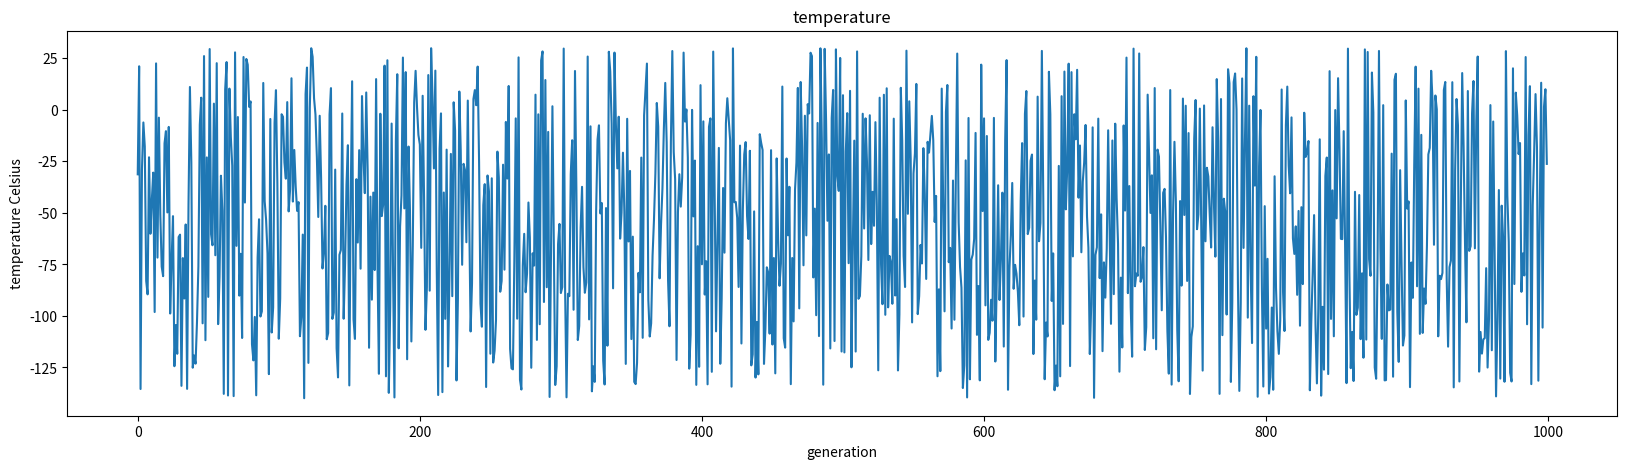
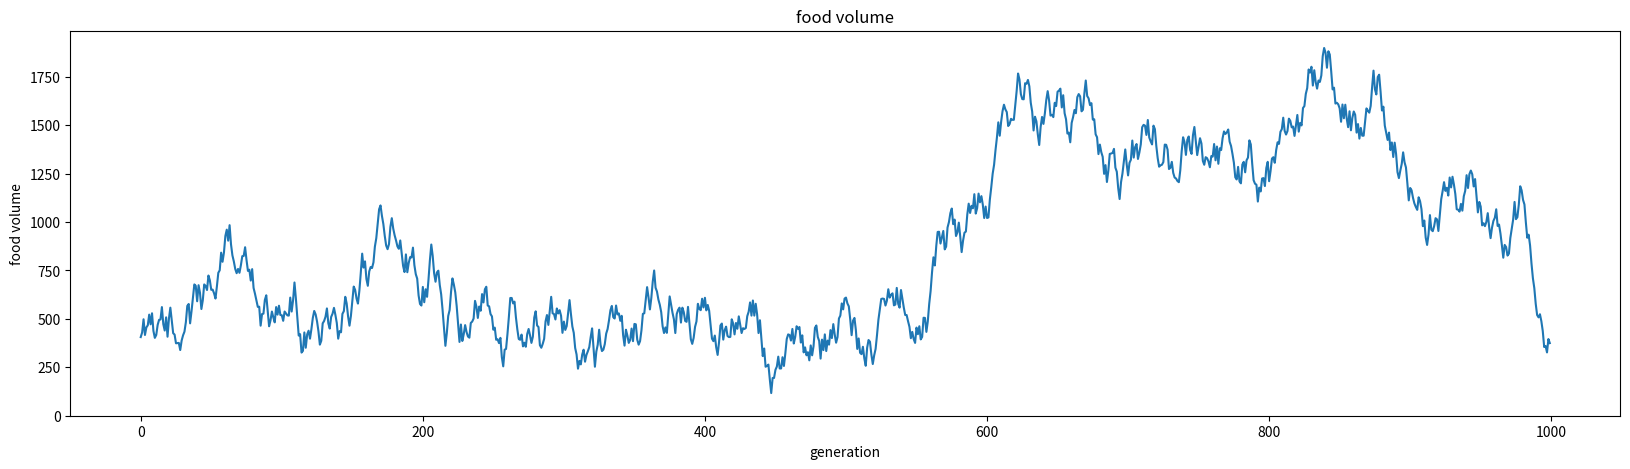
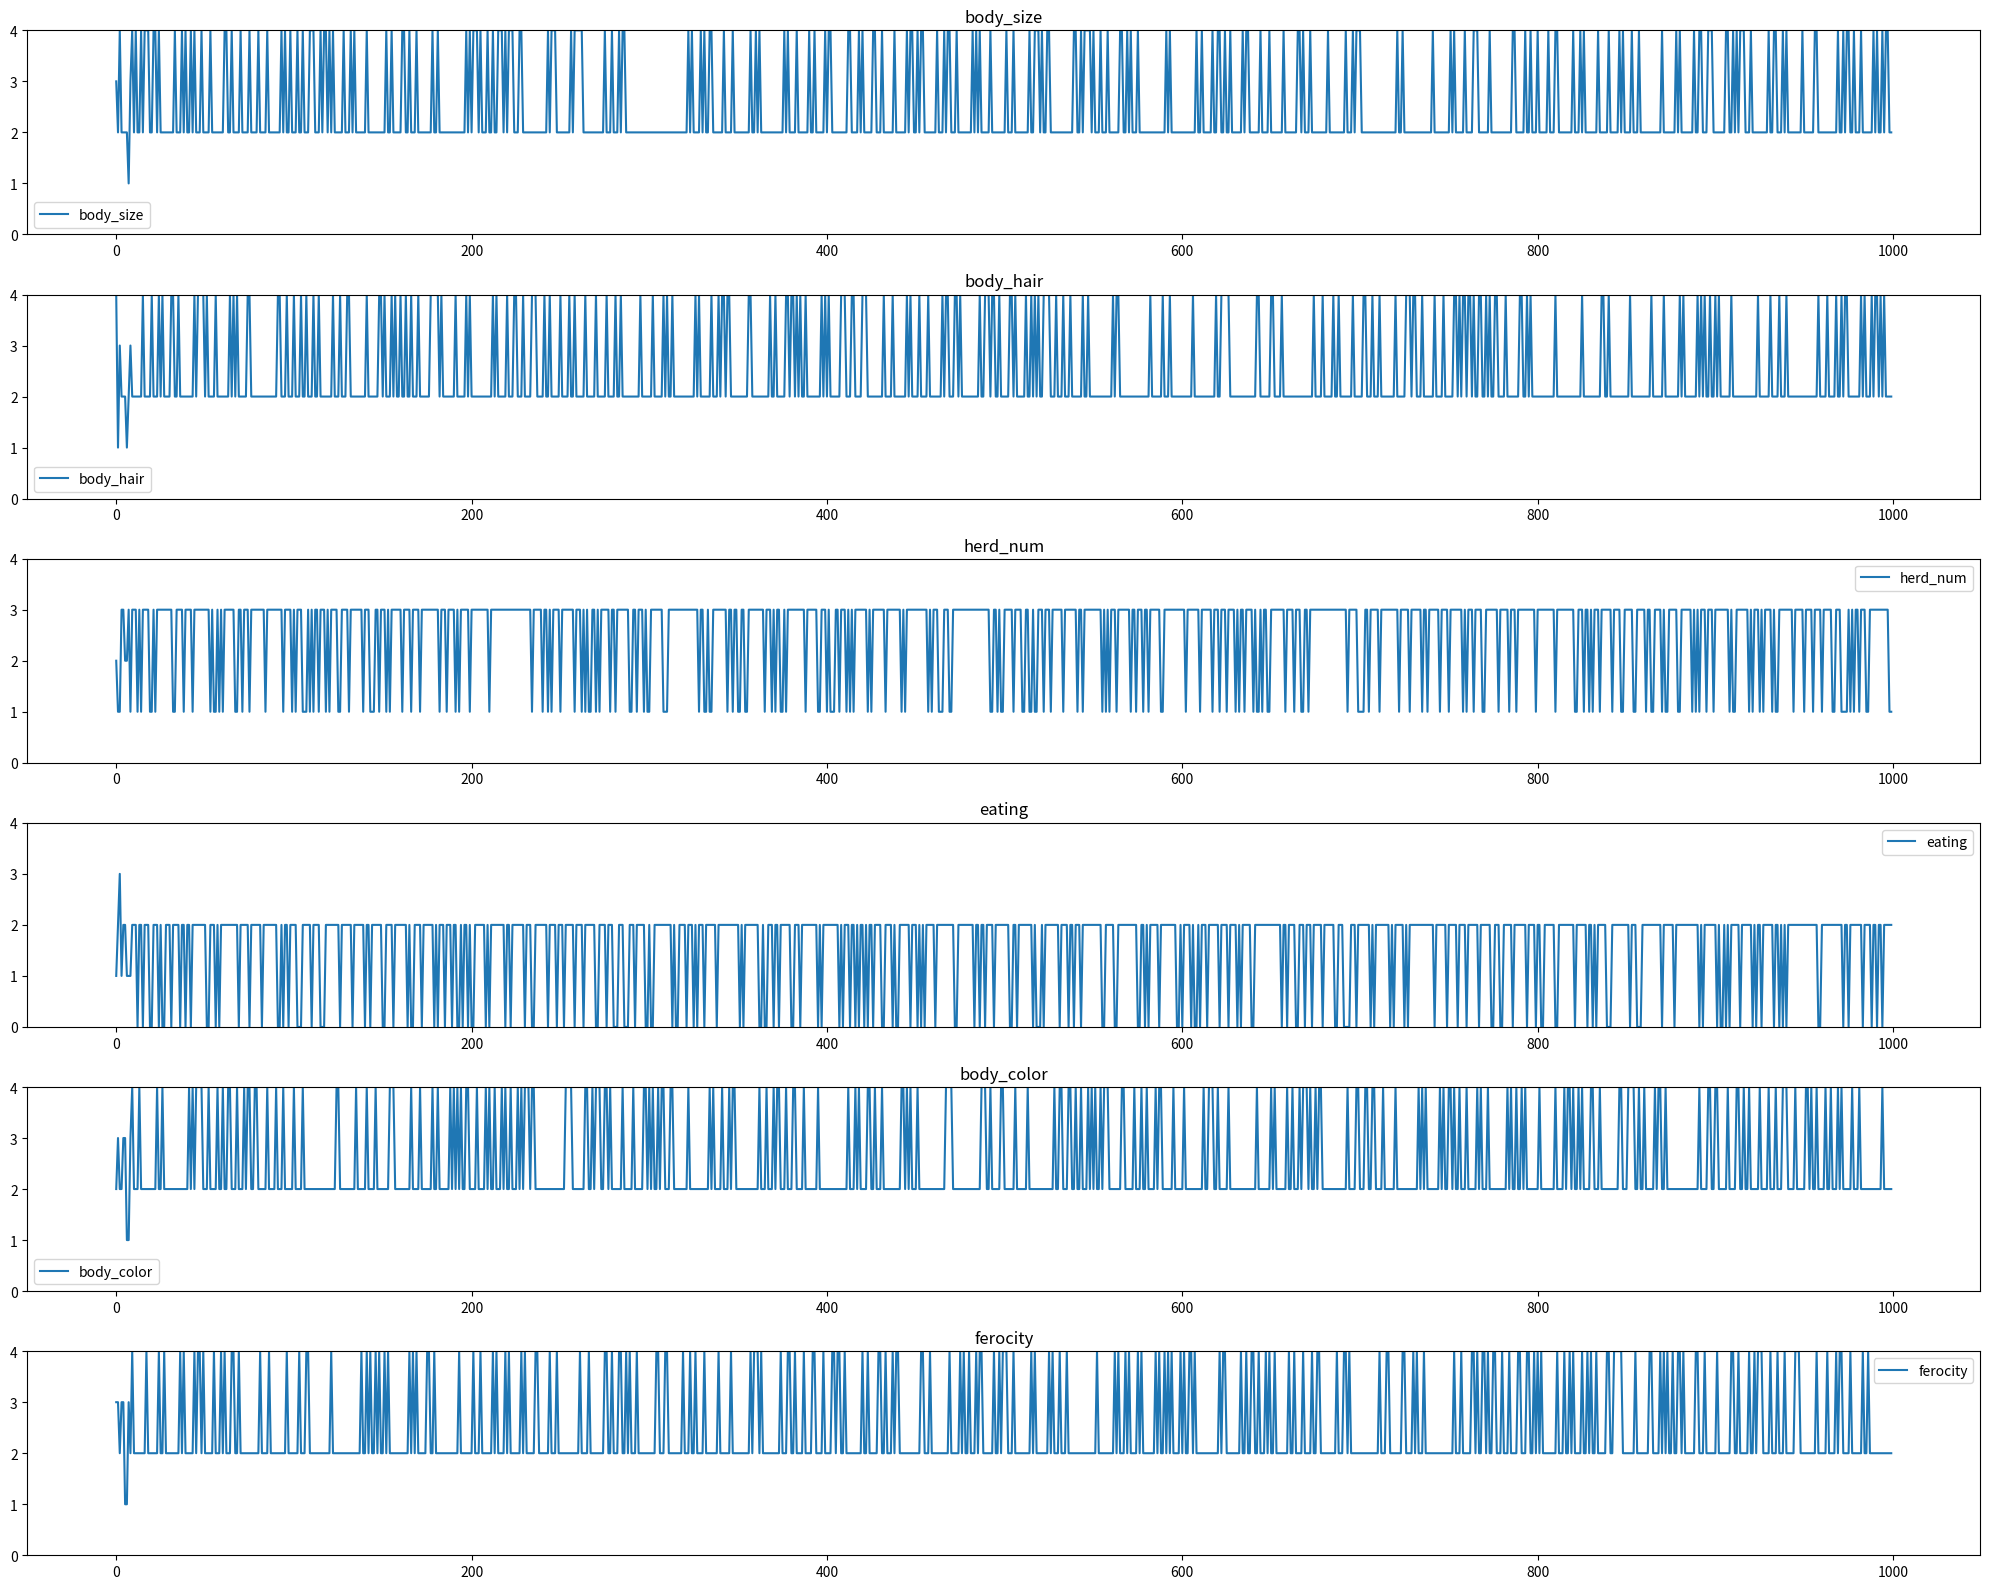

These charts were generated, in order, by the following Python code:
# -*- coding: utf-8 -*-
"""simulation.ipynb

Automatically generated by Colaboratory.

Original file is located at
    https://colab.research.google.com/<link-removed>

- [遺伝アルゴリズム 参考記事](https://mori-memo.hateblo.jp/entry/2022/06/16/232644#%E5%88%9D%E6%9C%9F%E4%B8%96%E4%BB%A3%E3%81%AE%E4%BD%9C%E6%88%90)
- [バックアップ](https://colab.research.google.com/<link-removed>)
- [【NASAより】火星の気温](https://mars.nasa.gov/files/mep/facts/Temperature-Mars-Facts.jpg)
"""

import numpy as np
import matplotlib.pyplot as plt
import random
from typing import Tuple, Dict, List

"""### HACK
1. (済) 画像生成実行colab で下記のシミュレーションを実行できるよう修正
2. (済) 画像生成ワードを3つから6つに戻す
3. (済) 各パラメーターのスコアの推移を表示 
4. スコアがintデータから途中でfloat型になってしまう -> スコアは修正済み、遺伝子の中の数が変
5. パラメーター調整 -> 気温や餌の量のしきい値、共同体の規模や世代数など
"""

class Individual:
    '''各個体のクラス
        args: 個体の持つ遺伝子情報(np.array)'''
    def __init__(self, genom_size):
        self.body_hair = np.random.randint(0, 2, genom_size).tolist()
        self.body_size = np.random.randint(0, 2, genom_size).tolist()
        self.herd_num = np.random.randint(0, 2, genom_size).tolist()
        self.eating = np.random.randint(0, 2, genom_size).tolist()
        self.body_color = np.random.randint(0, 2, genom_size).tolist()
        self.ferocity = np.random.randint(0, 2, genom_size).tolist()

        self.all_genoms = {
            "body_hair": self.body_hair,
            "body_size": self.body_size,
            "herd_num": self.herd_num,
            "eating": self.eating,
            "body_color": self.body_color,
            "ferocity": self.ferocity,
        }
        self.fitness = {
            "body_hair": 0,
            "body_size": 0,
            "herd_num": 0,
            "eating": 0,
            "body_color": 0,
            "ferocity": 0,
        }  # 個体の適応度(set_fitness関数で設定)
        self.set_fitness()
        self.set_all_genoms()

    def set_fitness(self):
        '''個体に対する目的関数(OneMax)の値をself.fitnessに代入'''
        self.fitness = {key: sum(value) for key, value in self.all_genoms.items()}

    def get_fitness(self):
        '''self.fitnessを出力'''
        return self.fitness

    def set_all_genoms(self):
        '''self.all_parameterの中身をself.body_hair以下に代入する'''
        self.body_hair = self.all_genoms["body_hair"]
        self.body_size = self.all_genoms["body_size"]
        self.herd_num = self.all_genoms["herd_num"]
        self.eating = self.all_genoms["eating"]
        self.body_color = self.all_genoms["body_color"]
        self.ferocity = self.all_genoms["ferocity"]

    def mutate(self):
        '''遺伝子の突然変異'''
        for i, (parameter, genom) in enumerate(self.all_genoms.items()):

            tmp = genom.copy()
            i = np.random.randint(0, len(genom) - 1)
            tmp[i] = float(not genom[i])
            self.all_genoms[parameter] = tmp

        self.set_all_genoms()
        self.set_fitness()

def random_temperature() -> float:
    """
        火星の気温20℃〜-140℃の範囲でrandomにfloat値を返す

        args
            times (int): 試行回数
        return
            float: ランダムに作成した 火星の気温
    """

    temperature = random.uniform(-140, 30)

    return temperature

def random_food_volume(food_volume):
    """
        餌の量

        args
            times (int): 試行回数
        return
            float: ランダムに作成した 火星の気温
    """
    
    food_volume += random.randint(-100, 100)
    if food_volume < 0:
        food_volume = 0
    
    return food_volume

def create_generation(POPURATIONS, GENOMS_SIZE):
    '''初期世代の作成
        return: 個体クラスのリスト'''
    generation = {}
    for i in range(POPURATIONS):
        individual = Individual(GENOMS_SIZE)
        generation[individual] = 0
    return generation

def select_tournament(generation_: List[Tuple[Individual, int]]) -> List[Tuple[Individual, int]]:

    """
        選択の関数(トーナメント方式)。すべてのgenerationから3つ選び、強い(scoreが最も高い)genomを１つ選ぶ。これをgenerationのサイズだけ繰り返す

        args
            generation List[Tuple[Individual, int]]: Individual で作成したゲノム情報 [["body_hair"], ["body_size"], ["herd_num"]] , 評価score
        return
            List[Tuple[Individual, int]] : トーナメント戦で生き残ったゲノム1つ
    """

    selected_gemems = []

    for i in range(len(generation)):

        # 最もスコアのよいgeneration を採用
        tournament = random.sample(generation_, TOUNAMENT_NUM)
        max_genom = max(tournament, key=lambda x: x[1])

        selected_gemems.append(max_genom)

    return selected_gemems

def cross_two_point_copy(child1, child2):
    '''二点交叉'''

    new_child1 = {}
    new_child2 = {}

    for parameter_genom_1, parameter_genom_2 in zip(child1[0].all_genoms.items(), child2[0].all_genoms.items()):

        size = len(parameter_genom_1[1])

        tmp_child_parameter1 = parameter_genom_1[0]
        tmp_child_parameter2 = parameter_genom_2[0]

        tmp_child_genom1 = parameter_genom_1[1].copy()
        tmp_child_genom2 = parameter_genom_2[1].copy()

        cxpoint1 = np.random.randint(1, size)
        cxpoint2 = np.random.randint(1, size - 1)

        if cxpoint2 >= cxpoint1:
            cxpoint2 += 1
        else:
            cxpoint1, cxpoint2 = cxpoint2, cxpoint1

        tmp_child_genom1[cxpoint1:cxpoint2], tmp_child_genom2[cxpoint1:cxpoint2] = tmp_child_genom2[cxpoint1:cxpoint2].copy(), tmp_child_genom1[cxpoint1:cxpoint2].copy()

        child1[0].all_genoms[tmp_child_parameter1] = tmp_child_genom1
        child2[0].all_genoms[tmp_child_parameter2] = tmp_child_genom2

        child1[0].set_all_genoms()
        child1[0].set_fitness()
        child2[0].set_all_genoms()
        child2[0].set_fitness()

    return child1, child2

def crossover(selected):
    '''交叉の関数'''
    children = []
    if POPURATIONS % 2:
        selected.append(selected[0])
    for child1, child2 in zip(selected[::2], selected[1::2]):
        if np.random.rand() < CROSSOVER_PB:
            child1, child2 = cross_two_point_copy(child1, child2)
        children.append(child1)
        children.append(child2)
    children = children[:POPURATIONS]
    return children

def mutate(children):
    for child in children:
        if np.random.rand() < MUTATION_PB:
            child.mutate()
    return children

def mutate(children):

    tmp_children = []

    for child in children:
        individual, score = child[0], child[1]
        individual.mutate()

        tmp_children.append((individual, score))

    return tmp_children

def reset_generation_score(generation_):

    for i, (individual, score) in enumerate(generation_):
        generation_[i] = (individual, 0)

    return generation_

def scoring(generation_, temperature, food_volume):

    generation_ = reset_generation_score(generation_)

    # scoring を実施
    for i, (individual, score) in enumerate(generation_):

        # 各パラメーターの特性値を探索
        for parameter, fitness in individual.get_fitness().items():

            # 気温が高い 
            if temperature > THREASHOLD_TEMPRETURE:
                if parameter == "body_hair": # body_hair が小さいほうが有利、大きいほうが不利
                    score += MAX_NUM - fitness
                elif parameter == "body_size": # body_size が小さいほうが有利、大きいほうが不利
                    score += MAX_NUM - fitness
                elif parameter == "body_color": # body_color が暗い方が有利、明るいほうが不利
                    score += fitness
            
            # 気温が低い
            else:
                if parameter == "body_hair": # body_hair が大きいほうが有利、小さいほうが不利
                    score += fitness
                elif parameter == "body_size": # body_size が大きいほうが有利、小さいほうが不利
                    score += fitness
                elif parameter == "body_color": # body_color が明るい方が有利、暗いほうが不利
                    score += MAX_NUM - fitness

            # エサが多い
            if food_volume > THREASHOLD_FOOD_VOLUME:
                if parameter == "body_size": # body_size が大きいほうが有利、小さいほうが不利
                    score += fitness
                elif parameter == "herd_num": # herd_num が大きいほうが有利、小さいほうが不利
                    score += fitness
                elif parameter == "eating": # eating が大きい(肉食)ほうが有利、小さい(草食)ほうが不利
                    score += fitness

            # エサが少ない
            else:
                if parameter == "body_size": # body_size が小さいほうが有利、大きいほうが不利
                    score += MAX_NUM - fitness
                elif parameter == "herd_num": # herd_num が小さいほうが有利、大きいほうが不利
                    score += MAX_NUM - fitness
                elif parameter == "eating": # eating が小さい(草食)ほうが有利、大さい(肉食)ほうが不利
                    score += MAX_NUM - fitness


            # 強さ
            if parameter == "body_size": # body_size が大きいほうが有利、小さい方が不利
                score += fitness
            elif parameter == "herd_num":
                score += fitness
            elif parameter == "ferocity": # ferocity が大きい(凶暴)ほうが有利、小さい(おとなしい)ほうが不利
                score += fitness
            

        # score を更新
        generation_[i] = (individual, int(score))

    return generation_

def ga_solve(generation):
    '''遺伝的アルゴリズムのソルバー
        return: 最終世代の最高適応値の個体、最低適応値の個体'''

    best = []
    worst = []

    temperature_transition = []
    food_volume = 500
    food_volume_transition = []

    parameter_transiton = {
        "body_size" : [],
        "body_hair" : [],
        "herd_num" : [],
        "eating" : [],
        "body_color" : [],
        "ferocity" : [],
    }

    # --- Generation loop
    print('Generation loop start.')

    # Dict[Individual, int] から List[Tuple(individual, int)]へ変換
    # Dict だと Key の重複ができないため
    generation_ = [(individual, score) for individual, score in generation.items()]

    for i in range(GENERATIONS):

        temperature = random_temperature()
        temperature_transition.append(temperature)
        food_volume = random_food_volume(food_volume)
        food_volume_transition.append(food_volume)

        # スコアリング
        generation_ = scoring(generation_, temperature, food_volume)


        # --- Step1. Print fitness in the generation
        best_individual_score = max(generation_, key=lambda x: x[1])

        best.append(best_individual_score[0].fitness)
        worst_individual_score = min(generation_, key=lambda x: x[1])

        worst.append(worst_individual_score[0].fitness)
        # print("Generation: " + str(i) \
        #         + ": Best fitness: " + str(best_individual_score[0].fitness) + "Best fitness score: " + str(best_individual_score[1]) \
        #         + ". Worst fitness: " + str(worst_individual_score[0].fitness) + "Worst fitness score: " + str(worst_individual_score[1]) 
        #         )

        # --- Step2. Selection (Roulette)
        selected_genoms = select_tournament(generation_)

        # --- Step3. Crossover (two_point_copy)
        children = crossover(selected_genoms)

        # --- Step4. Mutation
        generation_ = mutate(children)

        for parameter, genom in best_individual_score[0].all_genoms.items():
            parameter_transiton[parameter].append(sum(genom))

        best_individual_score[0].set_all_genoms()
        best_individual_score[0].set_fitness()

    print("Generation loop ended. The best individual: ")
    print(best_individual_score[0].all_genoms)

    plt.figure(figsize=(20, 5))
    plt.title("temperature")
    plt.plot(temperature_transition)
    plt.ylabel("temperature Celsius")
    plt.xlabel("generation")
    plt.savefig("simlation_tempreture.png")

    plt.figure(figsize=(20, 5))
    plt.title("food volume")
    plt.plot(food_volume_transition)
    plt.ylim(0);
    plt.ylabel("food volume")
    plt.xlabel("generation")
    plt.savefig("simlation_food_volume.png")

    plt.figure(figsize=(20, 16))
    for i, (parameter, transition) in enumerate(parameter_transiton.items()):
        plt.subplot(6, 1, i+1)
        plt.title(parameter)
        plt.plot(transition, label=parameter)
        plt.legend()
        plt.ylim(0, 4)
    plt.tight_layout()
    plt.savefig("each_parameter_transition.png")

    return best, worst

def get_word_for_image_generate(word_dict, best, index):

    # アルゴリズムの結果に対応するwordを抽出
    word_list = [word_dict[parameter][int(fitness)] for parameter, fitness in best[index].items()]

    # 最終的な I/F 補足: スペース区切りの文字列 を渡す, 英語もありうる
    word = " ".join(word_list)
    return word

"""### 実行"""

# シード値の固定
SEED = 42
np.random.seed(seed=SEED)
random.seed(SEED)

# パラメーター
POPURATIONS = 200
GENOMS_SIZE = 4 # 遺伝配列 0, 1 のどちらかを要素とした配列のサイズ
GENERATIONS = 1000 # 世代数
CROSSOVER_PB = 0.5 # cross over(交差) する確率
MUTATION_PB = 0.7 # mutation(突然変異)する確率
TOUNAMENT_NUM = 10 # トーナメント方式で競わせる数
MAX_NUM = 4 # fitness の最大値

THREASHOLD_TEMPRETURE = 5
THREASHOLD_FOOD_VOLUME = 1500

# 渡すデータの加工イメージ
# dict 型 {項目(key): 画像生成プログラムに与えるキーワード{value}}
word_dict = {
    "body_size": ["Very small", "Small", "Ordinary size", "Big", "Giant"],
    "body_hair": ["Very Skinny", "Skinny", "Ordinary Skin", "Furry", "Very Furry"],
    "herd_num":	["Lone", "Pair", "Eight", "Many", "Too Many"],
    "eating": ["Very Herbivorous", "Herbivorous", "Omnivorous", "Carnivorous","Very Carnivorous"],
    "body_color": ["Lightest", "Lighter", "Ordinary Tone", "Darker", "Darkest"],
    "ferocity": ["Very Gentle", "Gentle", "Ordinary", "Ferocious", "Very Ferocious"],
}

# create first genetarion
generation = create_generation(POPURATIONS, GENOMS_SIZE)

# アルゴリズムの実行
best, worst = ga_solve(generation)

# 抽出する世代
first_generation = 0
midle_generation = len(best) // 2
last_generation = -1

first_generation_word = get_word_for_image_generate(word_dict, best, first_generation) + " alien from Mars"
midle_generation_word = get_word_for_image_generate(word_dict, best, midle_generation) + " alien from Mars"
last_generation_word = get_word_for_image_generate(word_dict, best, last_generation) + " alien from Mars"

# 抽出する世代のワードを出力
print()
print(
    "最初の世代:", first_generation_word, "\n",
    f"中間の{midle_generation}世代目:", midle_generation_word, "\n",
    f"最後の{GENERATIONS}世代目:", last_generation_word, "\n",
)

